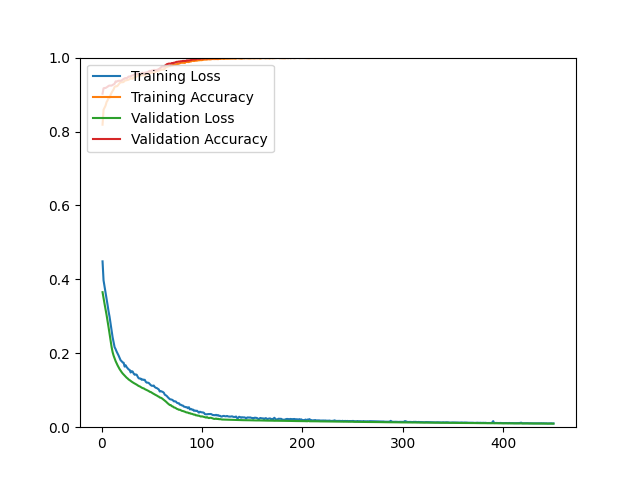

The data file committed next to this chart (first rows):
epoch, loss, acc, val_loss, val_acc
1, 0.4487, 0.8185, 0.3653, 0.9024
2, 0.3972, 0.8589, 0.3486, 0.9170
3, 0.3809, 0.8642, 0.3337, 0.9178
4, 0.3651, 0.8700, 0.3190, 0.9178
5, 0.3481, 0.8796, 0.3038, 0.9194
6, 0.3309, 0.8842, 0.2874, 0.9211
7, 0.3133, 0.8916, 0.2703, 0.9235
8, 0.2986, 0.8909, 0.2524, 0.9243
9, 0.2796, 0.8990, 0.2338, 0.9243
10, 0.2615, 0.9048, 0.2171, 0.9243
11, 0.2437, 0.9097, 0.2033, 0.9260
12, 0.2297, 0.9139, 0.1937, 0.9276
13, 0.2165, 0.9208, 0.1859, 0.9292
14, 0.2113, 0.9223, 0.1789, 0.9357
15, 0.2047, 0.9222, 0.1729, 0.9349
16, 0.1995, 0.9239, 0.1672, 0.9365
17, 0.1937, 0.9276, 0.1619, 0.9373
18, 0.1872, 0.9310, 0.1571, 0.9373
19, 0.1811, 0.9338, 0.1530, 0.9373
20, 0.1785, 0.9332, 0.1490, 0.9382
21, 0.1754, 0.9336, 0.1454, 0.9406
22, 0.1744, 0.9339, 0.1425, 0.9422
23, 0.1640, 0.9386, 0.1393, 0.9439
24, 0.1675, 0.9382, 0.1367, 0.9447
25, 0.1626, 0.9388, 0.1339, 0.9439
26, 0.1595, 0.9393, 0.1318, 0.9463
27, 0.1562, 0.9402, 0.1290, 0.9487
28, 0.1550, 0.9421, 0.1273, 0.9487
29, 0.1480, 0.9445, 0.1251, 0.9496
30, 0.1516, 0.9434, 0.1232, 0.9512
31, 0.1506, 0.9427, 0.1214, 0.9520
32, 0.1449, 0.9458, 0.1197, 0.9528
33, 0.1419, 0.9479, 0.1182, 0.9552
34, 0.1427, 0.9461, 0.1164, 0.9569
35, 0.1420, 0.9492, 0.1151, 0.9552
36, 0.1365, 0.9508, 0.1132, 0.9569
37, 0.1323, 0.9526, 0.1114, 0.9552
38, 0.1316, 0.9515, 0.1105, 0.9561
39, 0.1315, 0.9517, 0.1086, 0.9561
40, 0.1283, 0.9517, 0.1070, 0.9585
41, 0.1293, 0.9525, 0.1057, 0.9593
42, 0.1279, 0.9522, 0.1051, 0.9561
43, 0.1283, 0.9519, 0.1031, 0.9593
44, 0.1230, 0.9556, 0.1017, 0.9593
45, 0.1205, 0.9546, 0.1005, 0.9601
46, 0.1206, 0.9567, 0.0993, 0.9609
47, 0.1197, 0.9569, 0.0978, 0.9626
48, 0.1170, 0.9573, 0.0958, 0.9642
49, 0.1139, 0.9593, 0.0952, 0.9634
50, 0.1121, 0.9591, 0.0933, 0.9650
51, 0.1120, 0.9591, 0.0917, 0.9650
52, 0.1127, 0.9587, 0.0901, 0.9666
53, 0.1086, 0.9608, 0.0882, 0.9666
54, 0.1067, 0.9613, 0.0870, 0.9658
55, 0.1059, 0.9643, 0.0857, 0.9666
56, 0.1041, 0.9633, 0.0838, 0.9675
57, 0.1021, 0.9644, 0.0826, 0.9691
58, 0.0965, 0.9654, 0.0803, 0.9707
59, 0.0977, 0.9669, 0.0797, 0.9731
60, 0.0964, 0.9682, 0.0783, 0.9756
... 390 more rows
